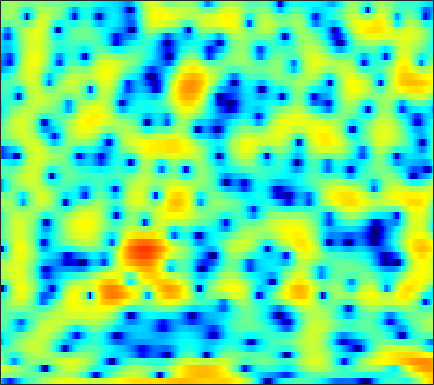

The file beside this chart, header and first rows:
-8.0087, -9.482, -11.652, -13.629, -14.377, -13.621, -11.636, -10.082, -8.2478, -6.6944, -5.4176, -4.5656, -3.5569, -2.6576, -2.0459, -1.3109, -0.63927, -0.1619, 0.43356, 0.985, 1.4959, 1.8498, 2.2909, 2.6889
1.371, 1.097, 0.753, 0.4467, 0.2467, 0.01916, -0.1693, -0.2881, -0.4294, -0.55, -0.6602, -0.7435, -0.8629, -0.9843, -1.077, -1.191, -1.281, -1.325, -1.329, -1.25, -1.077, -0.8842, -0.5563, -0.1733
3.775, 3.413, 2.925, 2.452, 2.112, 1.71, 1.361, 1.127, 0.8447, 0.5762, 0.2813, 0.01699, -0.4305, -1.041, -1.634, -2.688, -4.175, -5.702, -8.651, -13.86, -32.75, -18.52, -10.18, -5.992
0.9849, -0.04197, -1.748, -3.937, -5.944, -8.854, -10.24, -9.104, -6.51, -4.242, -2.546, -1.586, -0.6624, -0.06013, 0.2125, 0.3816, 0.3743, 0.2905, 0.1396, 0.02667, 0.02985, 0.1474, 0.4467, 0.874
-0.7075, -1.209, -1.964, -2.762, -3.307, -3.805, -3.849, -3.542, -2.774, -1.81, -0.8387, -0.1728, 0.5813, 1.175, 1.514, 1.837, 2.021, 2.077, 2.061, 1.951, 1.756, 1.567, 1.253, 0.876
-2.957, -2.658, -2.232, -1.786, -1.44, -0.9672, -0.4804, -0.1047, 0.4059, 0.9169, 1.403, 1.738, 2.12, 2.424, 2.59, 2.717, 2.726, 2.654, 2.435, 2.06, 1.515, 0.9877, 0.09496, -1.055
-8.953, -7.12, -5.202, -3.72, -2.81, -1.799, -0.9571, -0.4081, 0.2428, 0.8122, 1.318, 1.659, 2.058, 2.387, 2.582, 2.757, 2.822, 2.794, 2.638, 2.333, 1.868, 1.409, 0.6306, -0.3432
-6.339, -5.5, -4.495, -3.686, -3.199, -2.684, -2.273, -1.992, -1.609, -1.177, -0.6786, -0.258, 0.3385, 0.9423, 1.371, 1.876, 2.279, 2.502, 2.684, 2.723, 2.613, 2.428, 2.048, 1.517
-2.134, -2.289, -2.585, -3.033, -3.505, -4.352, -5.473, -6.464, -7.763, -8.333, -7.49, -6.165, -4.186, -2.376, -1.212, 0.08374, 1.114, 1.727, 2.354, 2.793, 3.056, 3.146, 3.136, 2.987
-0.9773, -1.324, -1.907, -2.667, -3.4, -4.663, -6.354, -7.988, -10.55, -12.34, -11.11, -8.956, -6.218, -4.011, -2.689, -1.266, -0.1421, 0.5347, 1.261, 1.82, 2.24, 2.479, 2.711, 2.847
-1.059, -1.153, -1.324, -1.562, -1.796, -2.169, -2.575, -2.866, -3.16, -3.276, -3.166, -2.943, -2.53, -2.043, -1.672, -1.204, -0.7841, -0.4996, -0.1489, 0.1885, 0.5226, 0.7761, 1.124, 1.464
-1.687, -1.257, -0.764, -0.3737, -0.1459, 0.07786, 0.2191, 0.2779, 0.284, 0.2192, 0.102, -0.02307, -0.2534, -0.5727, -0.8655, -1.306, -1.793, -2.146, -2.494, -2.623, -2.453, -2.138, -1.537, -0.8025
-2.762, -1.745, -0.5886, 0.3822, 1.013, 1.724, 2.252, 2.536, 2.737, 2.733, 2.499, 2.154, 1.473, 0.4836, -0.4995, -2.178, -4.378, -6.403, -9.509, -11.8, -11, -9.219, -6.894, -4.905
-4.824, -4.151, -2.748, -1.045, 0.2355, 1.729, 2.894, 3.537, 4.097, 4.312, 4.171, 3.826, 3.043, 1.868, 0.7, -1.27, -3.756, -6.033, -9.396, -11.96, -12.37, -11.93, -11.37, -10.74
-15.41, -22.38, -9.907, -4.244, -1.524, 1.01, 2.754, 3.659, 4.439, 4.789, 4.754, 4.504, 3.863, 2.919, 2.016, 0.5933, -1.045, -2.358, -4.131, -5.955, -7.82, -9.395, -11.96, -15.49
-2.205, -1.944, -1.127, 0.05063, 0.9919, 2.139, 3.064, 3.59, 4.025, 4.146, 3.978, 3.667, 3.003, 2.077, 1.224, -0.1114, -1.591, -2.756, -4.358, -5.861, -7.184, -7.941, -8.619, -8.755
0.9133, 1.338, 1.908, 2.483, 2.887, 3.37, 3.736, 3.902, 3.96, 3.81, 3.424, 2.959, 2.126, 0.9953, -0.0295, -1.684, -3.697, -5.446, -8.078, -10.91, -13.24, -13.91, -13.22, -11.63
1.615, 2.039, 2.547, 3.021, 3.335, 3.684, 3.926, 4, 3.956, 3.728, 3.266, 2.755, 1.864, 0.6928, -0.3701, -2.1, -4.25, -6.165, -9.278, -13.23, -17.34, -18.11, -15.57, -13.06
0.6616, 1.007, 1.572, 2.191, 2.651, 3.199, 3.62, 3.835, 3.946, 3.832, 3.501, 3.107, 2.355, 1.382, 0.4934, -0.8342, -2.313, -3.502, -5.107, -6.561, -7.731, -8.351, -8.857, -9.134
-3.663, -3.181, -1.813, -0.183, 0.9825, 2.308, 3.295, 3.835, 4.274, 4.398, 4.239, 3.938, 3.295, 2.405, 1.583, 0.3523, -0.9983, -2.051, -3.355, -4.483, -5.371, -5.852, -6.323, -6.706
-22.4, -15.22, -6.909, -2.556, -0.3335, 1.79, 3.287, 4.053, 4.695, 4.954, 4.828, 4.505, 3.793, 2.748, 1.746, 0.06274, -1.97, -3.701, -6.215, -8.411, -9.169, -8.704, -7.487, -6.328
-4.084, -3.369, -1.959, -0.3633, 0.7957, 2.117, 3.169, 3.739, 4.204, 4.35, 4.154, 3.791, 3.013, 1.878, 0.7651, -1.119, -3.54, -5.869, -9.884, -14.96, -15.88, -12.79, -9.251, -6.759
-2.007, -1.273, -0.2941, 0.6775, 1.36, 2.188, 2.816, 3.157, 3.417, 3.42, 3.183, 2.825, 2.099, 1.093, 0.1768, -1.24, -2.846, -4.085, -5.627, -6.851, -7.399, -7.315, -6.721, -5.718
-2.029, -1.193, -0.1165, 0.8681, 1.517, 2.243, 2.79, 3.074, 3.273, 3.255, 3.015, 2.682, 2.04, 1.158, 0.3461, -0.9458, -2.478, -3.76, -5.64, -7.503, -9.027, -9.493, -8.864, -7.316
-3.723, -2.259, -0.6316, 0.6714, 1.452, 2.236, 2.8, 3.083, 3.276, 3.292, 3.107, 2.849, 2.349, 1.642, 0.9335, -0.2522, -1.782, -3.251, -5.764, -9.426, -15.57, -22.06, -14.93, -9.366
-4.124, -2.459, -0.7761, 0.4377, 1.105, 1.736, 2.123, 2.283, 2.364, 2.34, 2.235, 2.122, 1.894, 1.575, 1.241, 0.6545, -0.1242, -0.8248, -1.912, -3.051, -3.987, -4.359, -4.279, -3.732
-0.7533, -0.1939, 0.4494, 0.8835, 1.063, 1.11, 0.9169, 0.6431, 0.2037, -0.2081, -0.3572, -0.2673, 0.08786, 0.5498, 0.8987, 1.221, 1.357, 1.34, 1.171, 0.9138, 0.5878, 0.3119, -0.04742, -0.4301
1.085, 1.174, 1.249, 1.201, 1.018, 0.4649, -0.5387, -1.689, -3.965, -7.219, -9.691, -8.134, -4.417, -1.548, -0.009765, 1.44, 2.375, 2.799, 3.1, 3.123, 2.93, 2.656, 2.098, 1.319
-1.185, -0.9894, -0.6313, -0.3155, -0.2227, -0.4412, -1.069, -1.887, -3.473, -5.4, -6.397, -5.557, -3.221, -0.9434, 0.4081, 1.74, 2.631, 3.048, 3.332, 3.317, 3.08, 2.776, 2.196, 1.427
-9.315, -7.181, -4.678, -2.872, -1.924, -1.046, -0.5535, -0.3764, -0.2624, -0.1491, 0.07595, 0.3691, 0.9336, 1.54, 1.965, 2.41, 2.65, 2.688, 2.536, 2.18, 1.657, 1.179, 0.5098, -0.1478
-9.531, -7.418, -4.848, -2.91, -1.79, -0.6289, 0.2374, 0.7566, 1.317, 1.774, 2.172, 2.438, 2.734, 2.945, 3.015, 2.972, 2.709, 2.345, 1.608, 0.5883, -0.7256, -1.854, -3.326, -4.368
-2.727, -2.507, -1.986, -1.346, -0.8213, -0.1602, 0.4711, 0.9322, 1.509, 2.04, 2.519, 2.835, 3.146, 3.327, 3.344, 3.165, 2.724, 2.177, 1.109, -0.4787, -2.766, -5.193, -10.31, -23.56
-1.629, -1.852, -2.001, -1.992, -1.892, -1.65, -1.281, -0.9057, -0.2846, 0.4479, 1.216, 1.766, 2.395, 2.86, 3.077, 3.136, 2.931, 2.586, 1.861, 0.8021, -0.5546, -1.731, -3.297, -4.366
-4.161, -4.755, -5.278, -5.599, -5.868, -6.171, -6.333, -6.166, -5.224, -3.607, -1.802, -0.5576, 0.8741, 1.953, 2.538, 3.047, 3.249, 3.225, 2.976, 2.547, 1.97, 1.518, 0.9341, 0.4583
-12.09, -13.17, -12, -10.72, -10.49, -11.62, -15.46, -23.7, -17.93, -9.221, -4.645, -2.309, -0.04609, 1.526, 2.351, 3.099, 3.49, 3.59, 3.515, 3.256, 2.873, 2.536, 2.067, 1.623
-11.85, -12.75, -10.89, -8.898, -7.879, -7.268, -6.999, -6.65, -5.435, -3.505, -1.476, -0.09996, 1.398, 2.479, 3.055, 3.5, 3.646, 3.574, 3.277, 2.767, 2.112, 1.538, 0.7577, 0.05058
-3.07, -3.155, -2.954, -2.479, -2.069, -1.441, -0.7856, -0.2776, 0.4647, 1.235, 1.994, 2.501, 3.02, 3.337, 3.414, 3.291, 2.917, 2.478, 1.676, 0.6368, -0.6864, -1.871, -3.754, -5.933
-1.016, -0.6814, -0.1976, 0.3429, 0.7515, 1.295, 1.815, 2.184, 2.609, 2.952, 3.176, 3.24, 3.158, 2.869, 2.485, 1.774, 0.8041, -0.07058, -1.403, -2.878, -4.47, -5.801, -8.008, -11.11
-1.369, -0.6683, 0.2089, 0.9981, 1.552, 2.19, 2.718, 3.042, 3.353, 3.514, 3.489, 3.33, 2.915, 2.206, 1.465, 0.1454, -1.595, -3.196, -5.644, -8.095, -9.605, -9.769, -9.256, -8.541
-2.941, -1.856, -0.5402, 0.5783, 1.305, 2.126, 2.766, 3.133, 3.479, 3.641, 3.595, 3.409, 2.952, 2.181, 1.37, -0.1152, -2.164, -4.237, -8.132, -14.37, -20.01, -14.57, -9.758, -7.028
-5.549, -3.945, -2.169, -0.7425, 0.1207, 1.062, 1.799, 2.225, 2.661, 2.927, 3.052, 3.037, 2.837, 2.426, 1.957, 1.112, 0.004268, -0.9635, -2.317, -3.495, -4.123, -4.115, -3.675, -3.043
-6.947, -5.246, -3.504, -2.194, -1.427, -0.6663, -0.08227, 0.2848, 0.7173, 1.147, 1.566, 1.853, 2.141, 2.303, 2.318, 2.197, 1.924, 1.649, 1.242, 0.8423, 0.4927, 0.2943, 0.0746, -0.147
-5.633, -4.661, -3.69, -3.095, -2.905, -2.911, -3.153, -3.319, -3.251, -2.587, -1.483, -0.5524, 0.6316, 1.572, 2.104, 2.576, 2.825, 2.882, 2.819, 2.651, 2.417, 2.192, 1.855, 1.444
-3.913, -3.51, -3.23, -3.362, -3.833, -5.081, -7.45, -10.52, -16.95, -12.61, -6.499, -3.61, -0.939, 0.8355, 1.757, 2.56, 2.983, 3.099, 3.046, 2.823, 2.516, 2.261, 1.936, 1.649
-2.869, -2.585, -2.392, -2.478, -2.75, -3.479, -4.566, -5.465, -6.076, -5.102, -3.07, -1.478, 0.2944, 1.616, 2.283, 2.795, 2.877, 2.691, 2.157, 1.355, 0.4099, -0.2123, -0.7405, -0.7511
-3.348, -2.859, -2.318, -1.891, -1.626, -1.348, -1.081, -0.8243, -0.3525, 0.2977, 1.106, 1.738, 2.486, 3.021, 3.23, 3.196, 2.743, 2.084, 0.6938, -1.422, -4.581, -7.87, -12.02, -9.248
-6.13, -5.287, -4.307, -3.42, -2.808, -1.951, -1.074, -0.3993, 0.5096, 1.394, 2.215, 2.751, 3.313, 3.635, 3.697, 3.479, 2.894, 2.172, 0.7788, -1.182, -3.666, -5.703, -7.563, -7.061
-9.687, -8.754, -7.86, -7.09, -6.383, -5.165, -3.623, -2.388, -0.7619, 0.7079, 1.94, 2.692, 3.46, 3.944, 4.108, 4.062, 3.699, 3.227, 2.354, 1.244, -0.01138, -0.9742, -2.143, -3.097
-10.84, -11.12, -12.34, -14.73, -16.09, -13.41, -8.687, -5.796, -2.733, -0.4079, 1.396, 2.444, 3.509, 4.228, 4.552, 4.718, 4.58, 4.296, 3.68, 2.818, 1.711, 0.7081, -0.8617, -2.814
-9.272, -9.964, -11.39, -13.19, -13.87, -12.07, -8.546, -6.063, -3.239, -0.9486, 0.8541, 1.937, 3.064, 3.867, 4.262, 4.534, 4.531, 4.354, 3.88, 3.155, 2.165, 1.246, -0.2438, -2.109
-7.171, -7.521, -7.849, -7.88, -7.542, -6.651, -5.287, -4.102, -2.458, -0.8859, 0.5026, 1.411, 2.397, 3.134, 3.524, 3.819, 3.874, 3.755, 3.4, 2.816, 2.02, 1.312, 0.2225, -0.949
-6.444, -7.071, -7.598, -7.571, -7.151, -6.084, -4.694, -3.545, -2.054, -0.6833, 0.5445, 1.345, 2.235, 2.907, 3.273, 3.571, 3.64, 3.545, 3.227, 2.688, 1.955, 1.283, 0.2838, -0.7648
-6.925, -9.018, -12.49, -14.17, -12.1, -8.333, -5.337, -3.56, -1.669, -0.1645, 1.035, 1.77, 2.59, 3.226, 3.582, 3.901, 4.012, 3.95, 3.641, 3.069, 2.213, 1.362, -0.03076, -1.71
-4.406, -6.225, -8.958, -10.1, -8.76, -5.908, -3.498, -2.099, -0.6803, 0.351, 1.132, 1.62, 2.217, 2.807, 3.227, 3.708, 4.041, 4.142, 4.026, 3.571, 2.697, 1.739, -0.07036, -2.687
-0.6679, -0.9879, -1.308, -1.385, -1.257, -0.9057, -0.5411, -0.3793, -0.3858, -0.6989, -1.198, -1.51, -1.506, -0.7552, 0.1617, 1.441, 2.515, 3.083, 3.501, 3.494, 3.064, 2.469, 1.303, -0.2839
0.2367, 0.5947, 0.9066, 1.058, 1.096, 0.9762, 0.6223, 0.1244, -0.9814, -2.839, -6.011, -10.2, -20.65, -10.11, -5.498, -1.847, 0.3882, 1.499, 2.43, 2.873, 2.944, 2.774, 2.319, 1.664
-0.4697, 0.2562, 0.8985, 1.251, 1.341, 1.239, 0.8724, 0.413, -0.4856, -1.703, -3.191, -4.26, -4.935, -4.208, -3.063, -1.449, -0.1329, 0.6195, 1.3, 1.686, 1.819, 1.789, 1.616, 1.35
-0.3658, 0.217, 0.7699, 1.099, 1.203, 1.2, 1.039, 0.832, 0.4721, 0.05763, -0.3473, -0.5707, -0.7028, -0.6325, -0.4677, -0.1835, 0.07334, 0.1966, 0.2488, 0.1657, -0.03003, -0.1901, -0.3736, -0.4795
